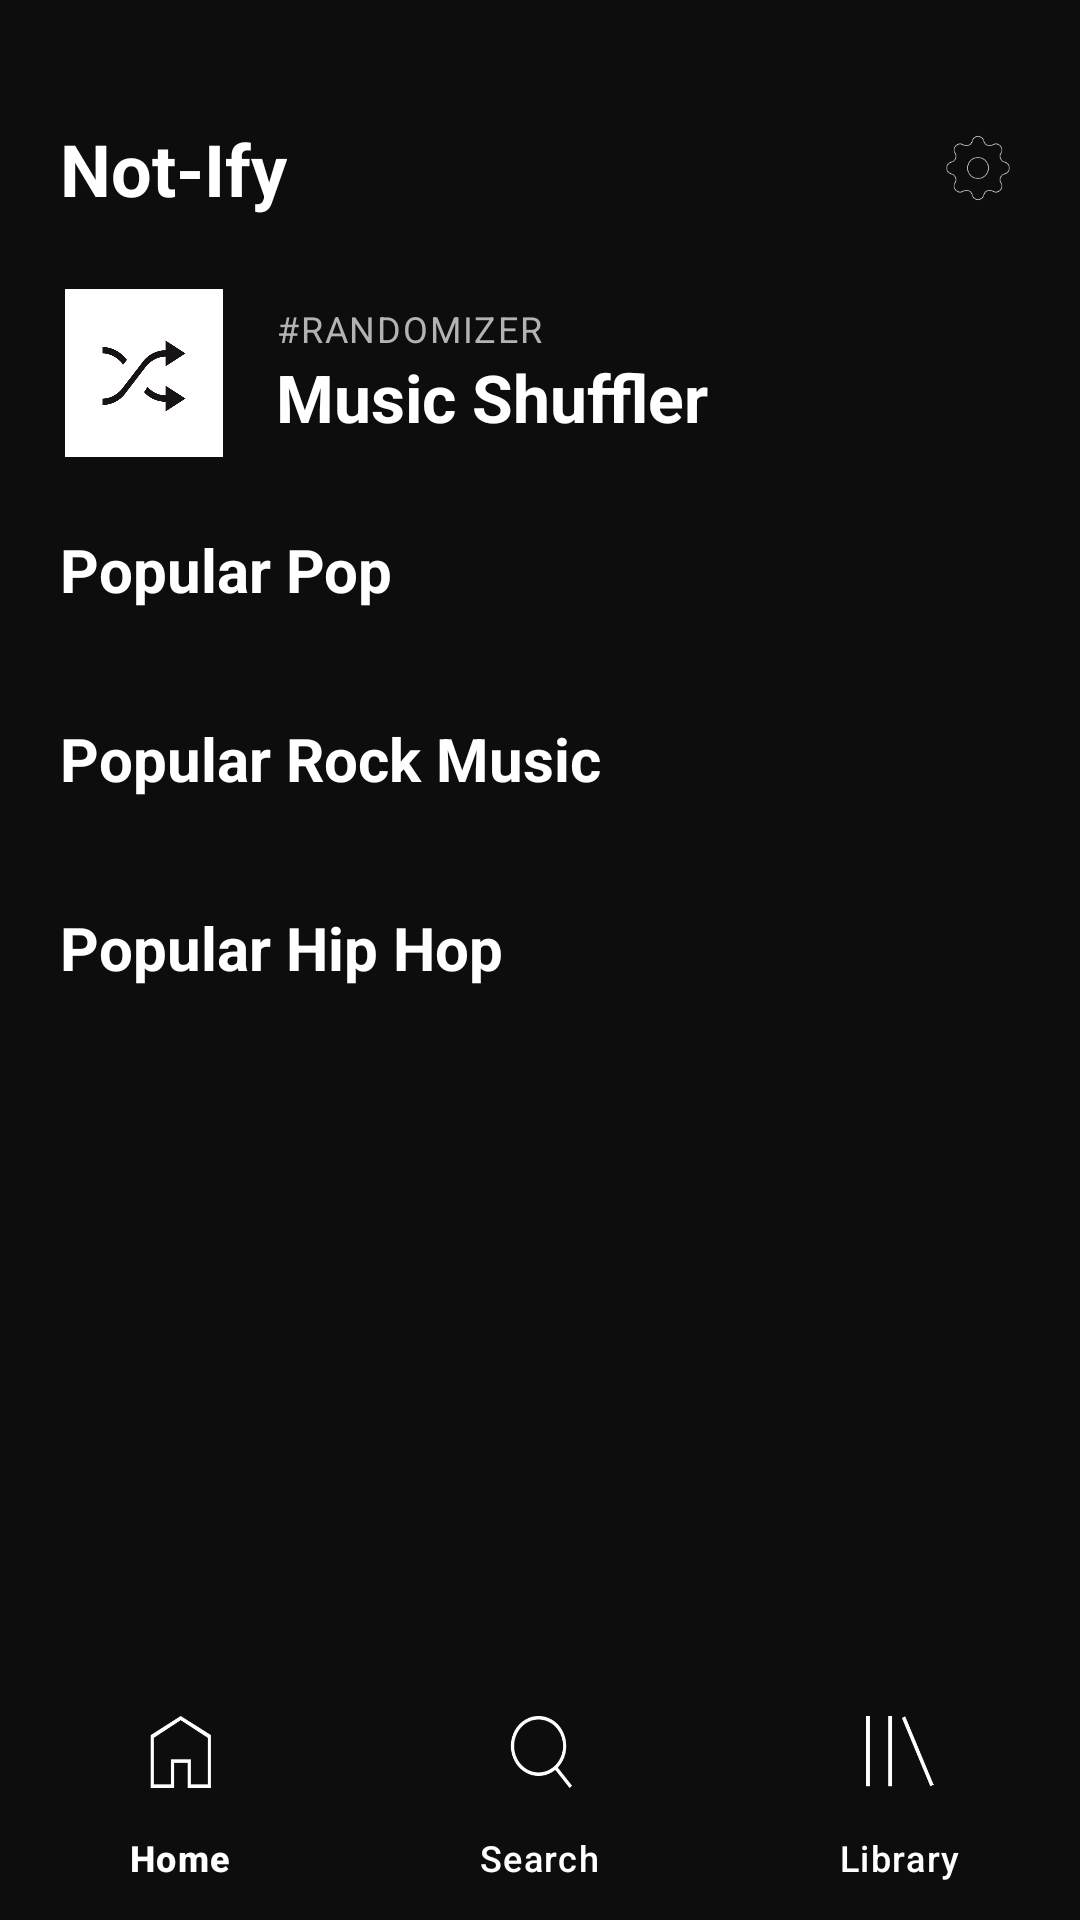

Layout XML and referenced resources for this Android screen:
<!-- AndroidManifest.xml: application theme Theme.SpotifyClone -->
<!-- res/layout/homepage.xml -->
<?xml version="1.0" encoding="utf-8"?>
<RelativeLayout xmlns:android="http://schemas.android.com/apk/res/android"
    xmlns:app="http://schemas.android.com/apk/res-auto"
    xmlns:tools="http://schemas.android.com/tools"
    android:layout_width="match_parent"
    android:layout_height="match_parent"
    android:theme="@style/Base.Theme.SpotifyClone">

    <androidx.core.widget.NestedScrollView
        android:layout_width="match_parent"
        android:layout_height="match_parent"
        android:layout_above="@id/bottom_nav_container"
        android:fillViewport="true">

        <LinearLayout
            android:layout_width="match_parent"
            android:layout_height="wrap_content"
            android:orientation="vertical">

            <LinearLayout
                android:layout_width="match_parent"
                android:layout_height="wrap_content"
                android:layout_marginTop="40dp"
                android:layout_marginStart="20dp"
                android:layout_marginEnd="20dp"
                android:gravity="center_vertical"
                android:orientation="horizontal">

                <TextView
                    android:id="@+id/title"
                    android:layout_width="wrap_content"
                    android:layout_height="wrap_content"
                    android:text="Not-Ify"
                    android:textColor="@color/white"
                    android:textSize="24sp"
                    android:textStyle="bold" />

                <View
                    android:layout_width="0dp"
                    android:layout_height="match_parent"
                    android:layout_weight="1" />

                <ImageButton
                    android:id="@+id/settingsBtn"
                    android:layout_width="28dp"
                    android:layout_height="28dp"
                    android:background="@android:color/transparent"
                    android:scaleType="fitCenter"
                    android:src="@drawable/settings_icon" />

            </LinearLayout>

            <LinearLayout
                android:layout_width="match_parent"
                android:layout_height="wrap_content"
                android:layout_marginStart="20dp"
                android:layout_marginTop="24dp"
                android:layout_marginEnd="20dp"
                android:gravity="center_vertical"
                android:orientation="horizontal">

                <ImageButton
                    android:id="@+id/music_randomizer"
                    android:layout_width="56dp"
                    android:layout_height="56dp"
                    android:background="@android:color/transparent"
                    android:scaleType="fitCenter"
                    android:src="@drawable/musicshuffler" />

                <LinearLayout
                    android:layout_width="wrap_content"
                    android:layout_height="wrap_content"
                    android:layout_marginStart="16dp"
                    android:orientation="vertical">

                    <TextView
                        android:layout_width="wrap_content"
                        android:layout_height="wrap_content"
                        android:letterSpacing="0.05"
                        android:text="#RANDOMIZER"
                        android:textColor="#B3B3B3"
                        android:textSize="12sp" />

                    <TextView
                        android:layout_width="wrap_content"
                        android:layout_height="wrap_content"
                        android:text="Music Shuffler"
                        android:textColor="@color/white"
                        android:textSize="22sp"
                        android:textStyle="bold" />
                </LinearLayout>

            </LinearLayout>

            <LinearLayout
                android:id="@+id/popularPopLayout"
                android:layout_width="match_parent"
                android:layout_height="wrap_content"
                android:orientation="vertical"
                android:layout_marginTop="24dp">

                <TextView
                    android:layout_width="wrap_content"
                    android:layout_height="wrap_content"
                    android:layout_marginStart="20dp"
                    android:layout_marginBottom="12dp"
                    android:text="Popular Pop"
                    android:textColor="@color/white"
                    android:textSize="20sp"
                    android:textStyle="bold" />

                <androidx.recyclerview.widget.RecyclerView
                    android:id="@+id/popularPop"
                    android:layout_width="match_parent"
                    android:layout_height="wrap_content"
                    android:clipToPadding="false"
                    android:orientation="horizontal"
                    android:paddingStart="20dp"
                    android:paddingEnd="20dp" />
            </LinearLayout>

            <LinearLayout
                android:layout_width="match_parent"
                android:layout_height="wrap_content"
                android:orientation="vertical"
                android:layout_marginTop="24dp">

                <TextView
                    android:layout_width="wrap_content"
                    android:layout_height="wrap_content"
                    android:layout_marginStart="20dp"
                    android:layout_marginBottom="12dp"
                    android:text="Popular Rock Music"
                    android:textColor="@color/white"
                    android:textSize="20sp"
                    android:textStyle="bold" />

                <androidx.recyclerview.widget.RecyclerView
                    android:id="@+id/popularRock"
                    android:layout_width="match_parent"
                    android:layout_height="wrap_content"
                    android:clipToPadding="false"
                    android:orientation="horizontal"
                    android:paddingStart="20dp"
                    android:paddingEnd="20dp" />
            </LinearLayout>

            <LinearLayout
                android:layout_width="match_parent"
                android:layout_height="wrap_content"
                android:orientation="vertical"
                android:layout_marginTop="24dp">

                <TextView
                    android:layout_width="wrap_content"
                    android:layout_height="wrap_content"
                    android:layout_marginStart="20dp"
                    android:layout_marginBottom="12dp"
                    android:text="Popular Hip Hop"
                    android:textColor="@color/white"
                    android:textSize="20sp"
                    android:textStyle="bold" />

                <androidx.recyclerview.widget.RecyclerView
                    android:id="@+id/popularHiphop"
                    android:layout_width="match_parent"
                    android:layout_height="wrap_content"
                    android:clipToPadding="false"
                    android:orientation="horizontal"
                    android:paddingStart="20dp"
                    android:paddingEnd="20dp" />
            </LinearLayout>

            <View
                android:layout_width="match_parent"
                android:layout_height="0dp"
                android:layout_weight="1" />

        </LinearLayout>
    </androidx.core.widget.NestedScrollView>

    <FrameLayout
        android:id="@+id/bottom_nav_container"
        android:layout_width="match_parent"
        android:layout_height="wrap_content"
        android:layout_alignParentBottom="true">

        <include layout="@layout/bottom_nav_layout" />

    </FrameLayout>

</RelativeLayout>
<!-- res/layout/bottom_nav_layout.xml (included above) -->
<?xml version="1.0" encoding="utf-8"?>
<com.google.android.material.bottomnavigation.BottomNavigationView
    xmlns:android="http://schemas.android.com/apk/res/android"
    xmlns:app="http://schemas.android.com/apk/res-auto"
    android:id="@+id/bottom_navigation_layout"
    android:layout_width="match_parent"
    android:layout_height="wrap_content"
    app:itemIconTint="@color/white"
    app:itemTextColor="@color/white"
    android:background="@color/blackBg"
    app:itemActiveIndicatorStyle="@null"
    app:menu="@menu/menu" />
<!-- resources referenced by this layout -->
<resources>
  <color name="blackBg">#0D0D0D</color>
  <color name="white">#FFFFFFFF</color>
  <!-- drawable musicshuffler: png bitmap (drawable, 8108 bytes) -->
  <!-- drawable settings_icon: png bitmap (drawable, 2013 bytes) -->
  <style name="Base.Theme.SpotifyClone" parent="Theme.Material3.DayNight.NoActionBar">
          <item name="android:windowBackground">@color/blackBg</item>
          <item name="android:colorBackground">@color/blackBg</item>
  
          <item name="android:statusBarColor">@color/blackBg</item>
  
          <item name="android:windowLightStatusBar">false</item>
      </style>
  <style name="Theme.SpotifyClone" parent="Base.Theme.SpotifyClone" />
</resources>
